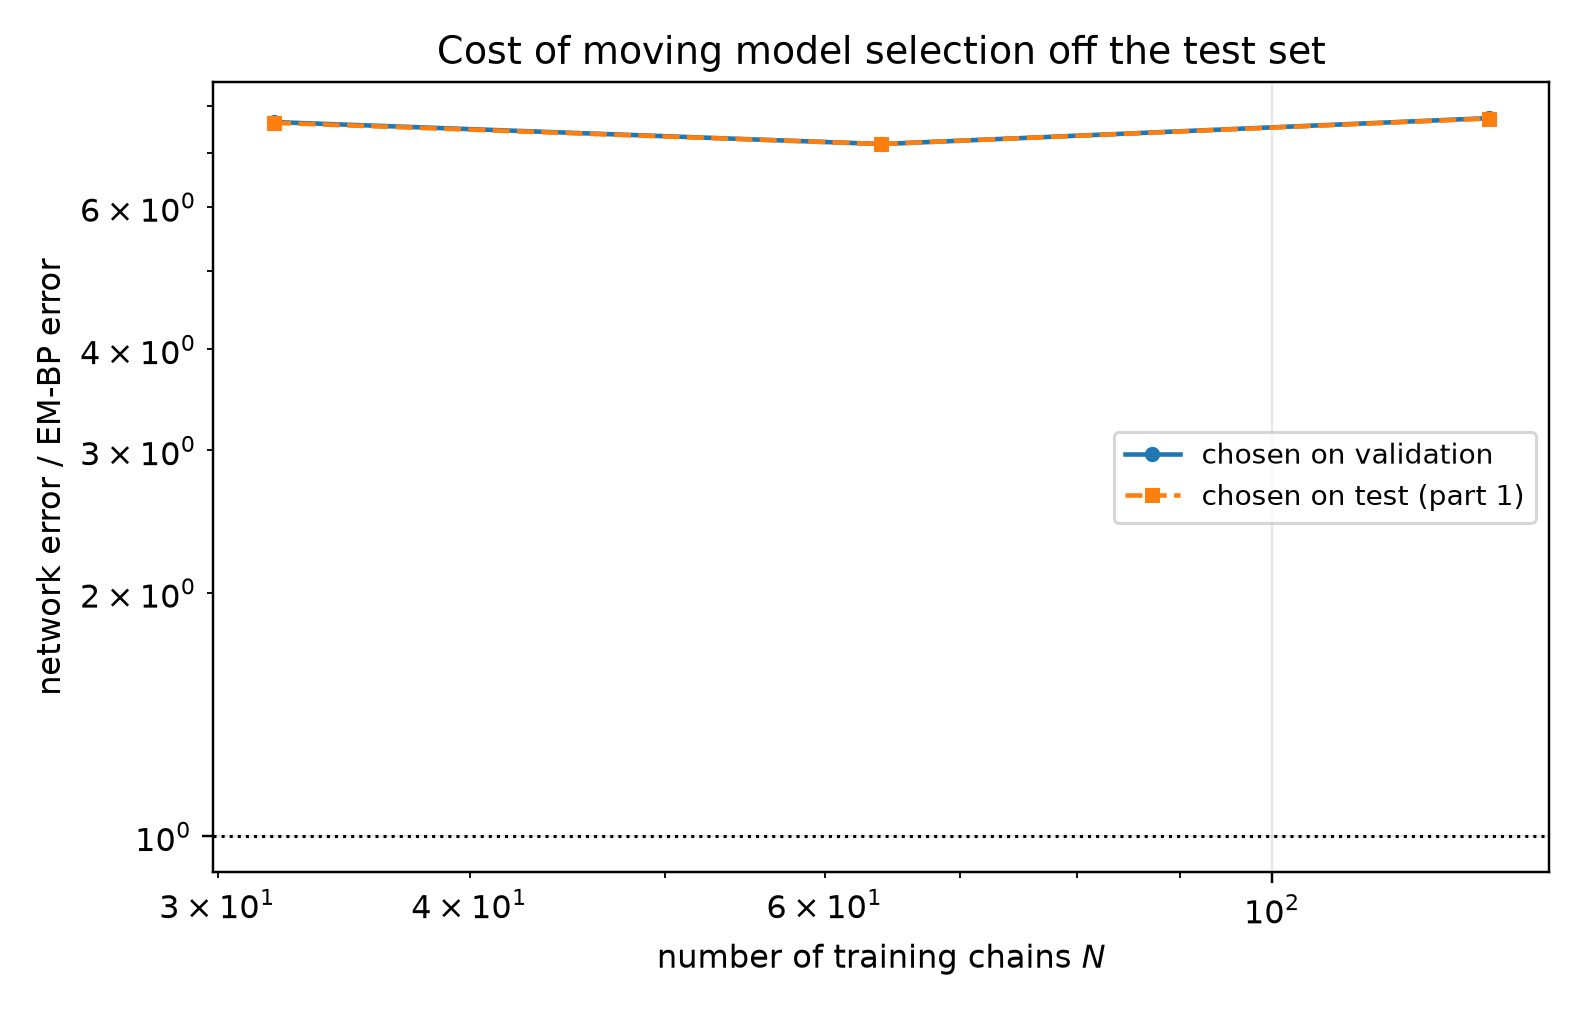

Values plotted in this chart, from the file beside it:
n_chains, t, em_bp_score_rel_l2, em_bp_mean_rel_l2, em_iters_selected, em_iters_oracle, em_iters_agrees, em_bp_score_rel_l2_at_cap, em_hellinger, em_hellinger_max, em_s_min_over_h, em_resolved, em_effective_n_components, em_min_weight, em_inner_sweeps, em_inner_converged, em_inner_q_gain, em_outer_converged, em_outer_stop_reason, net_score_rel_l2_selected, net_mean_rel_l2_selected, net_score_rel_l2_oracle, net_mean_rel_l2_oracle, mode_selected
32, 0.05, 0.157, 0.03163, 120, 120, 1, 0.2169, 0.08759, 0.1065, 3.483, 1, 6.663, 0.001742, 16, 0, 1.0467005817638153e-08, 0, censored, 0.9461, 0.1906, 0.9461, 0.1906, eps
32, 0.0725, 0.13, 0.03513, 120, 120, 1, 0.1708, 0.08759, 0.1065, 3.483, 1, 6.663, 0.001742, 16, 0, 1.0467005817638153e-08, 0, censored, 0.8169, 0.2208, 0.8169, 0.2208, eps
32, 0.1053, 0.1055, 0.0385, 20, 120, 0, 0.1223, 0.102, 0.1225, 18.74, 1, 6.938, 0.004415, 16, 0, 1.309828011275549e-06, 0, censored, 0.7084, 0.2587, 0.7084, 0.2587, eps
32, 0.1527, 0.07991, 0.03913, 120, 120, 1, 0.08792, 0.08759, 0.1065, 3.483, 1, 6.663, 0.001742, 16, 0, 1.0467005817638153e-08, 0, censored, 0.6233, 0.3051, 0.6233, 0.3051, eps
32, 0.2216, 0.06465, 0.04281, 160, 20, 0, 0.06738, 0.08802, 0.1069, 2.913, 1, 6.587, 0.001741, 16, 0, 1.2149128925109665e-08, 0, censored, 0.5346, 0.3541, 0.5346, 0.3541, eps
32, 0.3215, 0.0499, 0.04551, 20, 220, 0, 0.04823, 0.102, 0.1225, 18.74, 1, 6.938, 0.004415, 16, 0, 1.309828011275549e-06, 0, censored, 0.4707, 0.4292, 0.4707, 0.4292, eps
32, 0.4665, 0.04411, 0.05929, 400, 20, 0, 0.04411, 0.1171, 0.127, 1.736, 0, 6.116, 0.001732, 16, 0, 2.548724842288408e-08, 0, censored, 0.3776, 0.5075, 0.3776, 0.5075, x0
32, 0.6769, 0.02656, 0.05707, 400, 400, 1, 0.02656, 0.1171, 0.127, 1.736, 0, 6.116, 0.001732, 16, 0, 2.548724842288408e-08, 0, censored, 0.2518, 0.541, 0.2465, 0.5296, x0
32, 0.9821, 0.02025, 0.07411, 400, 400, 1, 0.02025, 0.1171, 0.127, 1.736, 0, 6.116, 0.001732, 16, 0, 2.548724842288408e-08, 0, censored, 0.161, 0.5894, 0.161, 0.5894, x0
32, 1.425, 0.01104, 0.0904, 400, 400, 1, 0.01104, 0.1171, 0.127, 1.736, 0, 6.116, 0.001732, 16, 0, 2.548724842288408e-08, 0, censored, 0.08111, 0.6639, 0.08111, 0.6639, x0
32, 2.068, 0.004354, 0.1296, 400, 400, 1, 0.004354, 0.1171, 0.127, 1.736, 0, 6.116, 0.001732, 16, 0, 2.548724842288408e-08, 0, censored, 0.02887, 0.8591, 0.02887, 0.8591, x0
32, 3.0, 0.001262, 0.2165, 20, 20, 1, 0.001286, 0.102, 0.1225, 18.74, 1, 6.938, 0.004415, 16, 0, 1.309828011275549e-06, 0, censored, 0.009016, 1.547, 0.009016, 1.547, x0
64, 0.05, 0.1167, 0.02351, 120, 120, 1, 0.1957, 0.07307, 0.08333, 14.93, 1, 7.487, 0.04888, 16, 0, 2.8663735163192428e-08, 0, censored, 0.7289, 0.1469, 0.7289, 0.1469, eps
64, 0.0725, 0.09655, 0.02609, 80, 80, 1, 0.1504, 0.07391, 0.08231, 16.84, 1, 7.567, 0.06025, 16, 0, 2.977832491701804e-08, 0, censored, 0.6388, 0.1727, 0.6388, 0.1727, eps
64, 0.1053, 0.07846, 0.02865, 80, 80, 1, 0.1032, 0.07391, 0.08231, 16.84, 1, 7.567, 0.06025, 16, 0, 2.977832491701804e-08, 0, censored, 0.5429, 0.1982, 0.5429, 0.1982, eps
64, 0.1527, 0.06731, 0.03295, 60, 60, 1, 0.08134, 0.07487, 0.08165, 17.33, 1, 7.584, 0.06363, 16, 0, 3.412141047487438e-08, 0, censored, 0.4767, 0.2334, 0.4767, 0.2334, eps
64, 0.2216, 0.05864, 0.03884, 20, 40, 0, 0.06627, 0.08701, 0.08746, 18.94, 1, 7.628, 0.06257, 16, 0, 2.7735149954466465e-08, 0, censored, 0.4066, 0.2693, 0.4066, 0.2693, eps
64, 0.3215, 0.04038, 0.03683, 20, 20, 1, 0.04893, 0.08701, 0.08746, 18.94, 1, 7.628, 0.06257, 16, 0, 2.7735149954466465e-08, 0, censored, 0.3565, 0.3251, 0.3565, 0.3251, eps
64, 0.4665, 0.03007, 0.04041, 20, 20, 1, 0.03699, 0.08701, 0.08746, 18.94, 1, 7.628, 0.06257, 16, 0, 2.7735149954466465e-08, 0, censored, 0.2893, 0.3888, 0.2893, 0.3888, x0
64, 0.6769, 0.01902, 0.04086, 20, 20, 1, 0.0256, 0.08701, 0.08746, 18.94, 1, 7.628, 0.06257, 16, 0, 2.7735149954466465e-08, 0, censored, 0.1894, 0.407, 0.1894, 0.407, x0
64, 0.9821, 0.01496, 0.05474, 20, 20, 1, 0.01787, 0.08701, 0.08746, 18.94, 1, 7.628, 0.06257, 16, 0, 2.7735149954466465e-08, 0, censored, 0.1185, 0.4338, 0.1185, 0.4338, x0
64, 1.425, 0.009417, 0.07708, 20, 20, 1, 0.01006, 0.08701, 0.08746, 18.94, 1, 7.628, 0.06257, 16, 0, 2.7735149954466465e-08, 0, censored, 0.05939, 0.4862, 0.05939, 0.4862, x0
64, 2.068, 0.004459, 0.1327, 20, 20, 1, 0.004644, 0.08701, 0.08746, 18.94, 1, 7.628, 0.06257, 16, 0, 2.7735149954466465e-08, 0, censored, 0.02233, 0.6643, 0.02233, 0.6643, x0
64, 3.0, 0.001604, 0.2751, 20, 20, 1, 0.001676, 0.08701, 0.08746, 18.94, 1, 7.628, 0.06257, 16, 0, 2.7735149954466465e-08, 0, censored, 0.007436, 1.276, 0.007436, 1.276, x0
128, 0.05, 0.08727, 0.01758, 120, 120, 1, 0.1077, 0.05247, 0.07401, 11.51, 1, 7.14, 0.02664, 16, 0, 1.7359507609171487e-08, 0, censored, 0.6461, 0.1302, 0.6456, 0.1301, eps
128, 0.0725, 0.07454, 0.02015, 120, 120, 1, 0.08826, 0.05247, 0.07401, 11.51, 1, 7.14, 0.02664, 16, 0, 1.7359507609171487e-08, 0, censored, 0.5577, 0.1507, 0.5577, 0.1507, eps
128, 0.1053, 0.0595, 0.02173, 120, 120, 1, 0.06489, 0.05247, 0.07401, 11.51, 1, 7.14, 0.02664, 16, 0, 1.7359507609171487e-08, 0, censored, 0.4707, 0.1719, 0.4707, 0.1719, eps
128, 0.1527, 0.04618, 0.02261, 120, 120, 1, 0.04922, 0.05247, 0.07401, 11.51, 1, 7.14, 0.02664, 16, 0, 1.7359507609171487e-08, 0, censored, 0.4097, 0.2006, 0.4097, 0.2006, eps
128, 0.2216, 0.03905, 0.02587, 120, 120, 1, 0.04072, 0.05247, 0.07401, 11.51, 1, 7.14, 0.02664, 16, 0, 1.7359507609171487e-08, 0, censored, 0.3496, 0.2315, 0.3496, 0.2315, eps
128, 0.3215, 0.02876, 0.02622, 80, 120, 0, 0.02891, 0.05875, 0.07938, 12.97, 1, 7.315, 0.04077, 16, 0, 3.081304567054133e-08, 0, censored, 0.3102, 0.2829, 0.3102, 0.2829, eps
128, 0.4665, 0.02142, 0.02879, 120, 400, 0, 0.02133, 0.05247, 0.07401, 11.51, 1, 7.14, 0.02664, 16, 0, 1.7359507609171487e-08, 0, censored, 0.2473, 0.3325, 0.2473, 0.3325, x0
128, 0.6769, 0.01653, 0.03551, 40, 220, 0, 0.01653, 0.07424, 0.09004, 16.09, 1, 7.445, 0.05469, 16, 0, 6.219302961518736e-08, 0, censored, 0.1594, 0.3425, 0.1594, 0.3425, x0
128, 0.9821, 0.01273, 0.04657, 20, 20, 1, 0.01359, 0.08893, 0.09126, 18.77, 1, 7.584, 0.06684, 16, 0, 1.7835619636752398e-07, 0, censored, 0.1018, 0.3725, 0.1018, 0.3725, x0
128, 1.425, 0.009058, 0.07415, 20, 20, 1, 0.01038, 0.08893, 0.09126, 18.77, 1, 7.584, 0.06684, 16, 0, 1.7835619636752398e-07, 0, censored, 0.04994, 0.4088, 0.04994, 0.4088, x0
128, 2.068, 0.005329, 0.1586, 20, 20, 1, 0.005525, 0.08893, 0.09126, 18.77, 1, 7.584, 0.06684, 16, 0, 1.7835619636752398e-07, 0, censored, 0.01928, 0.5738, 0.01878, 0.5589, x0
128, 3.0, 0.002124, 0.3643, 400, 400, 1, 0.002124, 0.07225, 0.09058, 8.711, 1, 6.824, 0.01585, 6, 1, 8.58357396271714e-09, 0, censored, 0.006246, 1.071, 0.006246, 1.071, x0
